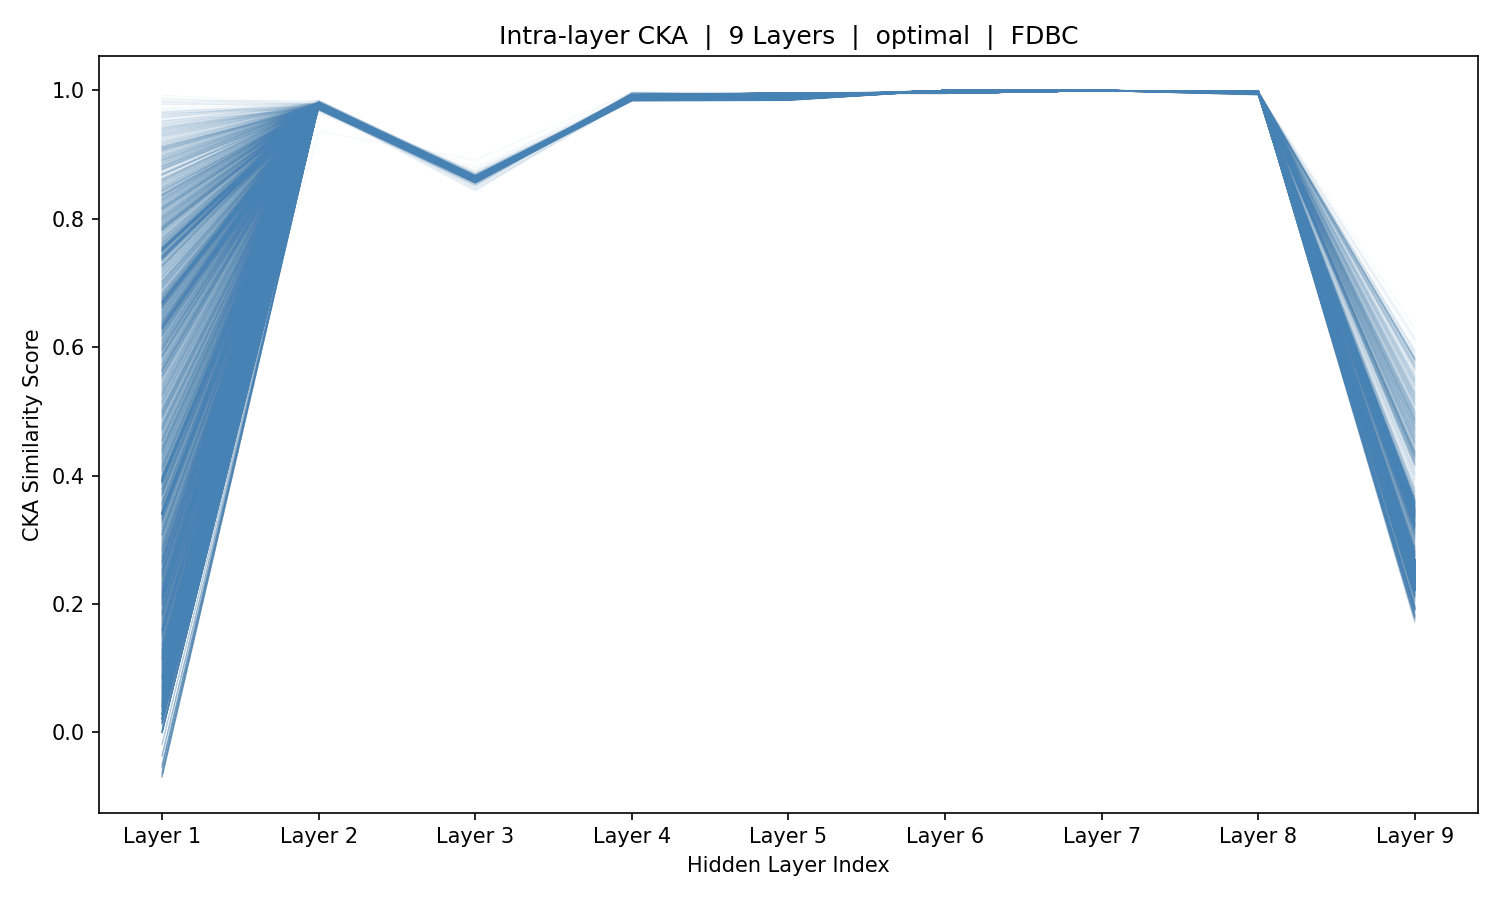

Data behind this chart, as committed beside it:
sample_idx, Layer_1, Layer_2, Layer_3, Layer_4, Layer_5, Layer_6, Layer_7, Layer_8, Layer_9
0, -0.05465, 0.9761, 0.8614, 0.9881, 0.989, 0.9999, 0.9996, 0.9989, 0.2529
1, -0.05465, 0.9761, 0.8614, 0.9881, 0.989, 0.9999, 0.9996, 0.9989, 0.2529
2, -0.05465, 0.9761, 0.8614, 0.9881, 0.989, 0.9999, 0.9996, 0.9989, 0.2529
3, -0.05465, 0.9761, 0.8614, 0.9881, 0.989, 0.9999, 0.9996, 0.9989, 0.2529
4, 0.3915, 0.9758, 0.8612, 0.9881, 0.989, 0.9999, 0.9996, 0.9989, 0.2529
5, 0.6284, 0.9755, 0.8608, 0.9881, 0.989, 0.9999, 0.9996, 0.9989, 0.2528
6, 0.739, 0.9752, 0.8605, 0.988, 0.989, 0.9999, 0.9996, 0.9989, 0.2529
7, 0.751, 0.9752, 0.8604, 0.9879, 0.9889, 0.9999, 0.9996, 0.9989, 0.2531
8, 0.6715, 0.9757, 0.861, 0.9879, 0.989, 0.9999, 0.9996, 0.9989, 0.254
9, 0.3398, 0.9761, 0.8616, 0.9881, 0.9891, 0.9999, 0.9996, 0.999, 0.2536
10, -5.205336233918519e-17, 0.9761, 0.8615, 0.9881, 0.9891, 0.9999, 0.9996, 0.999, 0.2537
11, -5.205336233918519e-17, 0.9761, 0.8615, 0.9881, 0.9891, 0.9999, 0.9996, 0.999, 0.2537
12, -5.205336233918519e-17, 0.9761, 0.8615, 0.9881, 0.9891, 0.9999, 0.9996, 0.999, 0.2537
13, -5.205336233918519e-17, 0.9761, 0.8615, 0.9881, 0.9891, 0.9999, 0.9996, 0.999, 0.2537
14, -5.205336233918519e-17, 0.9761, 0.8615, 0.9881, 0.9891, 0.9999, 0.9996, 0.999, 0.2537
15, 0.394, 0.9762, 0.8615, 0.9881, 0.9891, 0.9999, 0.9996, 0.999, 0.2537
16, 0.02346, 0.9761, 0.8616, 0.9881, 0.9891, 0.9999, 0.9996, 0.999, 0.2537
17, 0.2106, 0.976, 0.8614, 0.9881, 0.9891, 0.9999, 0.9996, 0.999, 0.2537
18, 0.3705, 0.9758, 0.8613, 0.9881, 0.9891, 0.9999, 0.9996, 0.999, 0.2538
19, 0.4558, 0.9756, 0.8609, 0.988, 0.989, 0.9999, 0.9996, 0.999, 0.2535
20, 0.5531, 0.9758, 0.8613, 0.988, 0.989, 0.9999, 0.9996, 0.999, 0.2543
21, 0.2263, 0.9768, 0.8619, 0.9882, 0.9891, 0.9999, 0.9996, 0.999, 0.2541
22, 0.6375, 0.9775, 0.8627, 0.9881, 0.9891, 0.9999, 0.9996, 0.999, 0.2541
23, 0.7448, 0.9781, 0.8635, 0.9882, 0.9892, 0.9999, 0.9996, 0.999, 0.2537
24, 0.7497, 0.9781, 0.8639, 0.9885, 0.9894, 0.9999, 0.9996, 0.999, 0.253
25, 0.1355, 0.9763, 0.8617, 0.9884, 0.9893, 0.9999, 0.9996, 0.999, 0.2512
26, 0.1078, 0.9746, 0.8598, 0.9879, 0.9889, 0.9999, 0.9997, 0.9989, 0.2524
27, 0.7444, 0.974, 0.8594, 0.988, 0.9889, 0.9999, 0.9996, 0.9989, 0.2531
28, 0.7623, 0.9739, 0.859, 0.9876, 0.9887, 0.9999, 0.9997, 0.9989, 0.2532
29, 0.6114, 0.9752, 0.8604, 0.9876, 0.9887, 0.9999, 0.9997, 0.9989, 0.2546
30, 0.2234, 0.9764, 0.8618, 0.9882, 0.9892, 0.9999, 0.9996, 0.999, 0.2541
31, 0.6599, 0.9764, 0.8618, 0.9881, 0.9891, 0.9999, 0.9996, 0.999, 0.2539
32, 0.7507, 0.9764, 0.8619, 0.9882, 0.9891, 0.9999, 0.9996, 0.999, 0.2541
33, 0.6695, 0.9762, 0.8617, 0.9882, 0.9891, 0.9999, 0.9996, 0.999, 0.2538
34, 0.3407, 0.9761, 0.8615, 0.9881, 0.9891, 0.9999, 0.9996, 0.999, 0.2538
35, -5.205336233918519e-17, 0.9761, 0.8615, 0.9881, 0.9891, 0.9999, 0.9996, 0.999, 0.2537
36, -5.205336233918519e-17, 0.9761, 0.8615, 0.9881, 0.9891, 0.9999, 0.9996, 0.999, 0.2537
37, -5.205336233918519e-17, 0.9761, 0.8615, 0.9881, 0.9891, 0.9999, 0.9996, 0.999, 0.2537
38, 0.3943, 0.9762, 0.8616, 0.9881, 0.9891, 0.9999, 0.9996, 0.999, 0.2537
39, 0.5677, 0.9763, 0.8618, 0.9881, 0.9891, 0.9999, 0.9996, 0.999, 0.2537
40, 0.6339, 0.9764, 0.8619, 0.9881, 0.9891, 0.9999, 0.9996, 0.999, 0.2537
41, 0.611, 0.9764, 0.862, 0.9882, 0.9891, 0.9999, 0.9996, 0.999, 0.2537
42, 0.5006, 0.9761, 0.8614, 0.9881, 0.9891, 0.9999, 0.9996, 0.999, 0.2531
43, 0.3094, 0.9755, 0.8601, 0.988, 0.989, 0.9999, 0.9996, 0.999, 0.2535
44, 0.6488, 0.9745, 0.86, 0.9881, 0.989, 0.9999, 0.9996, 0.999, 0.253
45, 0.729, 0.9738, 0.8595, 0.988, 0.9889, 0.9999, 0.9996, 0.999, 0.2538
46, 0.7267, 0.9739, 0.8591, 0.9877, 0.9887, 0.9999, 0.9997, 0.9989, 0.2544
47, 0.6316, 0.9753, 0.8608, 0.9878, 0.9889, 0.9999, 0.9996, 0.9989, 0.2559
48, 0.2821, 0.9763, 0.8622, 0.9884, 0.9893, 0.9999, 0.9996, 0.999, 0.2557
49, 0.8144, 0.9761, 0.8618, 0.9883, 0.9892, 0.9999, 0.9996, 0.999, 0.256
50, 0.6407, 0.9761, 0.8618, 0.9882, 0.9891, 0.9999, 0.9996, 0.999, 0.2558
51, 0.3405, 0.9761, 0.8618, 0.9882, 0.9891, 0.9999, 0.9996, 0.999, 0.2556
52, -0.06876, 0.9761, 0.8618, 0.9882, 0.9891, 0.9999, 0.9996, 0.999, 0.2558
53, 0.3931, 0.976, 0.8617, 0.9882, 0.9891, 0.9999, 0.9996, 0.999, 0.2558
54, 0.4142, 0.9762, 0.8617, 0.9882, 0.9891, 0.9999, 0.9996, 0.999, 0.2559
55, 0.1574, 0.9764, 0.8619, 0.9882, 0.9891, 0.9999, 0.9996, 0.999, 0.2558
56, 0.04131, 0.9763, 0.8618, 0.9882, 0.9891, 0.9999, 0.9996, 0.999, 0.2557
57, 0.02595, 0.9761, 0.8618, 0.9883, 0.9892, 0.9999, 0.9996, 0.999, 0.2557
58, 0.06523, 0.976, 0.8615, 0.9883, 0.9891, 0.9999, 0.9996, 0.999, 0.2558
59, 0.3308, 0.9761, 0.8619, 0.9884, 0.9892, 0.9999, 0.9996, 0.999, 0.2554
... 5,366 more rows
